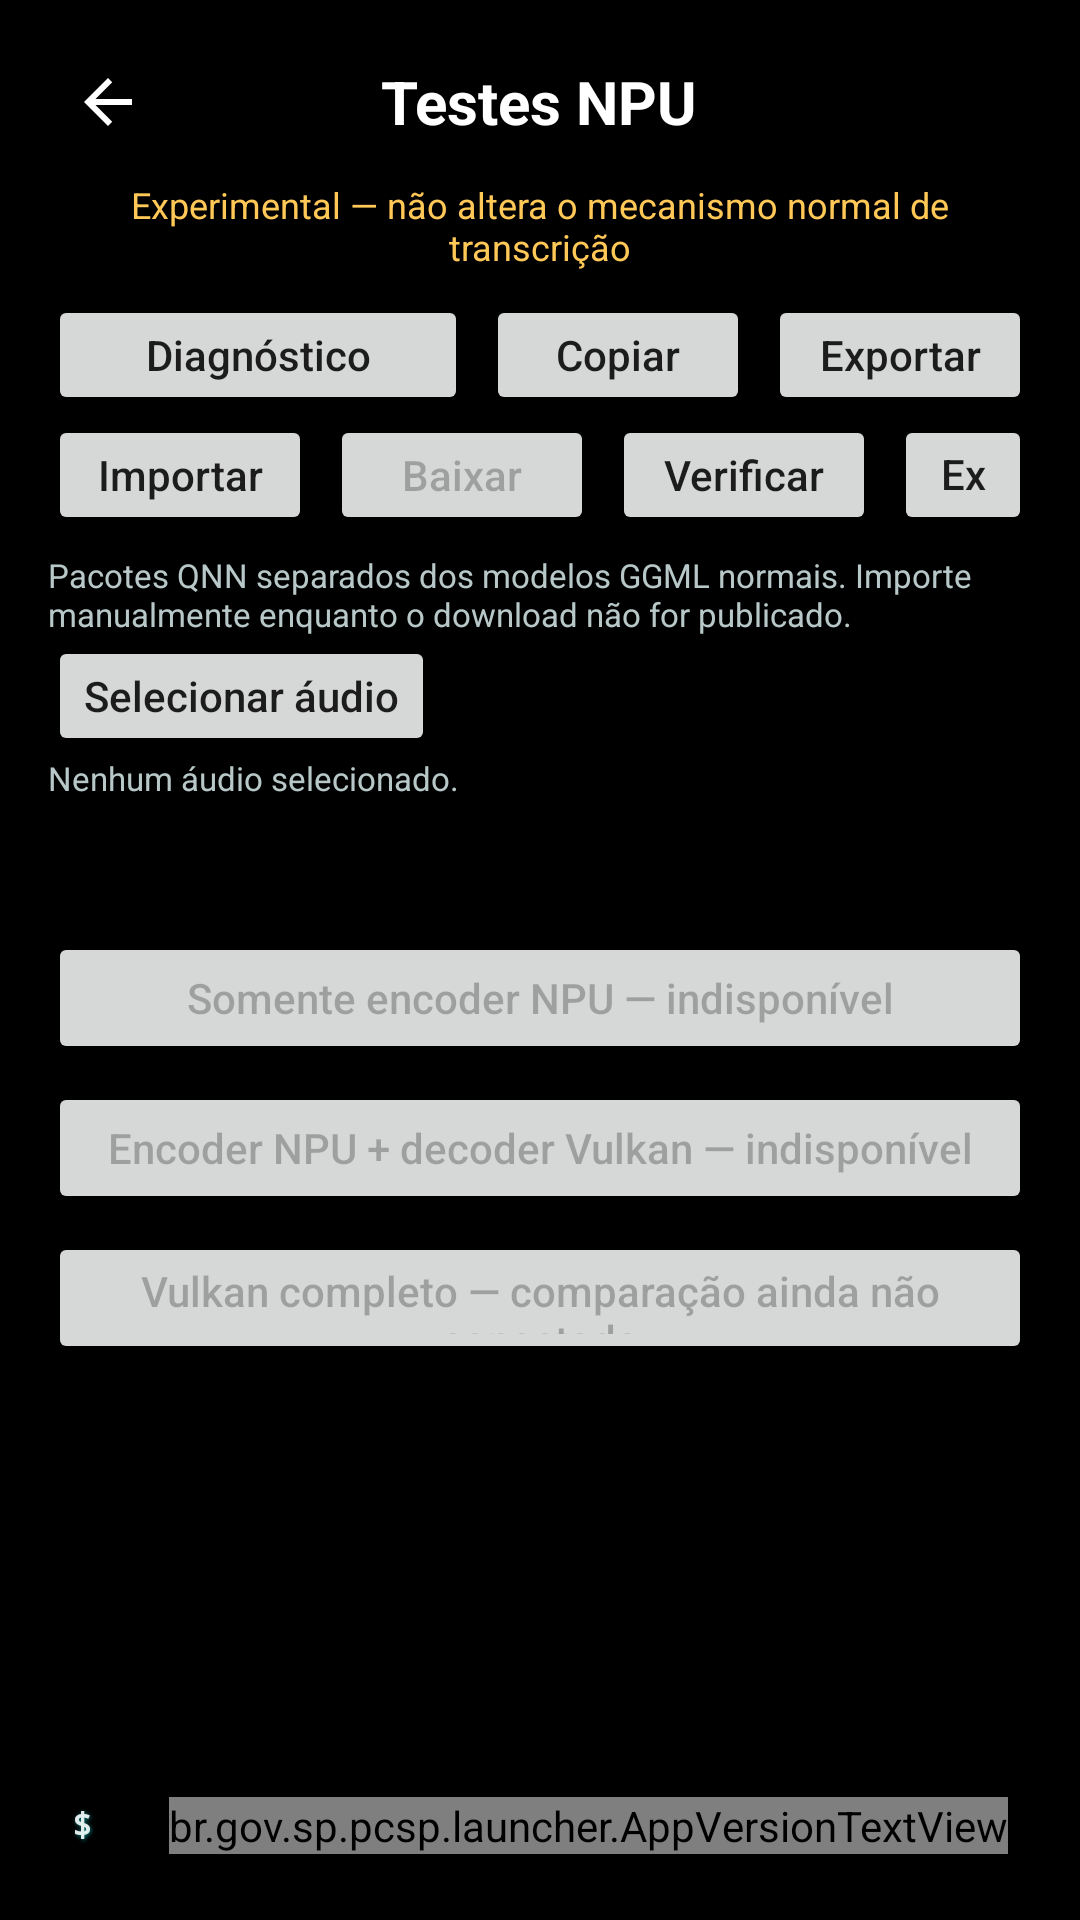

Reconstruct the res/layout file that produces this screen, plus the resources it refers to.
<!-- AndroidManifest.xml: application theme Theme.SIG -->
<!-- res/layout/activity_npu_test.xml -->
<?xml version="1.0" encoding="utf-8"?>
<FrameLayout xmlns:android="http://schemas.android.com/apk/res/android"
    xmlns:app="http://schemas.android.com/apk/res-auto"
    android:layout_width="match_parent"
    android:layout_height="match_parent"
    android:background="#000000"
    android:fitsSystemWindows="true">

    <ScrollView
        android:layout_width="match_parent"
        android:layout_height="match_parent"
        android:fillViewport="true">

        <LinearLayout
            android:layout_width="match_parent"
            android:layout_height="wrap_content"
            android:orientation="vertical"
            android:paddingStart="16dp"
            android:paddingTop="14dp"
            android:paddingEnd="16dp"
            android:paddingBottom="42dp">

            <FrameLayout
                android:layout_width="match_parent"
                android:layout_height="40dp">
                <ImageButton
                    android:id="@+id/button_npu_back"
                    android:layout_width="40dp"
                    android:layout_height="40dp"
                    android:background="?attr/selectableItemBackgroundBorderless"
                    android:contentDescription="Voltar"
                    android:src="@drawable/ic_arrow_back"
                    app:tint="#FFFFFFFF" />
                <TextView
                    android:layout_width="wrap_content"
                    android:layout_height="wrap_content"
                    android:layout_gravity="center"
                    android:text="Testes NPU"
                    android:textColor="#FFFFFFFF"
                    android:textSize="20sp"
                    android:textStyle="bold" />
            </FrameLayout>

            <TextView
                android:layout_width="match_parent"
                android:layout_height="wrap_content"
                android:layout_marginTop="6dp"
                android:gravity="center"
                android:text="Experimental — não altera o mecanismo normal de transcrição"
                android:textColor="#FFFFC857"
                android:textSize="12sp" />

            <TextView style="@style/NpuSectionTitle" android:text="1. Dispositivo e NPU" />
            <TextView
                android:id="@+id/npu_diagnostic_text"
                style="@style/NpuOutputBox"
                android:fontFamily="monospace"
                android:minLines="8"
                android:text="Diagnóstico ainda não executado." />

            <LinearLayout
                android:layout_width="match_parent"
                android:layout_height="wrap_content"
                android:layout_marginTop="8dp"
                android:gravity="center"
                android:orientation="horizontal">
                <Button
                    android:id="@+id/button_run_npu_diagnostic"
                    android:layout_width="0dp"
                    android:layout_height="40dp"
                    android:layout_weight="1"
                    android:text="Diagnóstico"
                    android:textAllCaps="false" />
                <Button
                    android:id="@+id/button_copy_npu_report"
                    android:layout_width="wrap_content"
                    android:layout_height="40dp"
                    android:layout_marginStart="6dp"
                    android:text="Copiar"
                    android:textAllCaps="false" />
                <Button
                    android:id="@+id/button_export_npu_report"
                    android:layout_width="wrap_content"
                    android:layout_height="40dp"
                    android:layout_marginStart="6dp"
                    android:text="Exportar"
                    android:textAllCaps="false" />
            </LinearLayout>

            <TextView style="@style/NpuSectionTitle" android:text="2. Modelos híbridos" />
            <RadioGroup
                android:id="@+id/npu_model_group"
                android:layout_width="match_parent"
                android:layout_height="wrap_content"
                android:orientation="vertical" />
            <LinearLayout
                android:layout_width="match_parent"
                android:layout_height="wrap_content"
                android:gravity="center"
                android:orientation="horizontal">
                <Button
                    android:id="@+id/button_import_npu_package"
                    android:layout_width="wrap_content"
                    android:layout_height="40dp"
                    android:text="Importar"
                    android:textAllCaps="false" />
                <Button
                    android:id="@+id/button_download_npu_package"
                    android:layout_width="wrap_content"
                    android:layout_height="40dp"
                    android:layout_marginStart="6dp"
                    android:enabled="false"
                    android:text="Baixar"
                    android:textAllCaps="false" />
                <Button
                    android:id="@+id/button_verify_npu_package"
                    android:layout_width="wrap_content"
                    android:layout_height="40dp"
                    android:layout_marginStart="6dp"
                    android:text="Verificar"
                    android:textAllCaps="false" />
                <Button
                    android:id="@+id/button_delete_npu_package"
                    android:layout_width="wrap_content"
                    android:layout_height="40dp"
                    android:layout_marginStart="6dp"
                    android:text="Excluir"
                    android:textAllCaps="false" />
            </LinearLayout>
            <TextView
                android:id="@+id/npu_model_status"
                android:layout_width="match_parent"
                android:layout_height="wrap_content"
                android:layout_marginTop="6dp"
                android:text="Pacotes QNN separados dos modelos GGML normais. Importe manualmente enquanto o download não for publicado."
                android:textColor="#FFB8C8C8"
                android:textSize="11sp" />

            <TextView style="@style/NpuSectionTitle" android:text="3. Áudio de teste" />
            <Button
                android:id="@+id/button_pick_npu_audio"
                android:layout_width="wrap_content"
                android:layout_height="40dp"
                android:text="Selecionar áudio"
                android:textAllCaps="false" />
            <TextView
                android:id="@+id/npu_audio_status"
                android:layout_width="match_parent"
                android:layout_height="wrap_content"
                android:text="Nenhum áudio selecionado."
                android:textColor="#FFB8C8C8"
                android:textSize="11sp" />

            <TextView style="@style/NpuSectionTitle" android:text="4. Configuração do teste" />
            <Spinner
                android:id="@+id/npu_language_spinner"
                android:layout_width="match_parent"
                android:layout_height="44dp" />

            <TextView style="@style/NpuSectionTitle" android:text="5. Execução" />
            <Button
                android:id="@+id/button_npu_encoder_only"
                android:layout_width="match_parent"
                android:layout_height="44dp"
                android:enabled="false"
                android:text="Somente encoder NPU — indisponível"
                android:textAllCaps="false" />
            <Button
                android:id="@+id/button_npu_hybrid"
                android:layout_width="match_parent"
                android:layout_height="44dp"
                android:layout_marginTop="6dp"
                android:enabled="false"
                android:text="Encoder NPU + decoder Vulkan — indisponível"
                android:textAllCaps="false" />
            <Button
                android:id="@+id/button_npu_vulkan_comparison"
                android:layout_width="match_parent"
                android:layout_height="44dp"
                android:layout_marginTop="6dp"
                android:enabled="false"
                android:text="Vulkan completo — comparação ainda não conectada"
                android:textAllCaps="false" />

            <TextView style="@style/NpuSectionTitle" android:text="6. Métricas" />
            <TextView android:id="@+id/npu_metrics" style="@style/NpuOutputBox" android:text="Nenhuma execução." />
            <TextView style="@style/NpuSectionTitle" android:text="7. Resultado da transcrição" />
            <TextView
                android:id="@+id/npu_transcription_result"
                style="@style/NpuOutputBox"
                android:minLines="4"
                android:text="A engine híbrida ainda não foi habilitada." />
            <TextView style="@style/NpuSectionTitle" android:text="8. Logs e diagnóstico" />
            <TextView
                android:id="@+id/npu_log"
                style="@style/NpuOutputBox"
                android:fontFamily="monospace"
                android:minLines="8"
                android:text="Área experimental inicializada sem carregar QNN." />
        </LinearLayout>
    </ScrollView>

    <include layout="@layout/view_sig_echo_footer" />
</FrameLayout>
<!-- res/layout/view_sig_echo_footer.xml (included above) -->
<?xml version="1.0" encoding="utf-8"?>
<FrameLayout xmlns:android="http://schemas.android.com/apk/res/android"
    android:layout_width="match_parent"
    android:layout_height="match_parent"
    android:clickable="false"
    android:focusable="false"
    android:importantForAccessibility="no">

    <View
        android:layout_width="match_parent"
        android:layout_height="64dp"
        android:layout_gravity="bottom"
        android:background="#FF000000" />

    <LinearLayout
        android:layout_width="match_parent"
        android:layout_height="wrap_content"
        android:layout_gravity="bottom"
        android:gravity="center_vertical"
        android:orientation="horizontal"
        android:paddingStart="24dp"
        android:paddingEnd="24dp"
        android:paddingBottom="22dp"
        >

        <TextView
            android:layout_width="0dp"
            android:layout_height="wrap_content"
            android:layout_weight="1"
            android:fontFamily="monospace"
            android:gravity="start|center_vertical"
            android:includeFontPadding="false"
            android:maxLines="1"
            android:shadowColor="#781EFFFF"
            android:shadowDx="1"
            android:shadowDy="1"
            android:shadowRadius="3"
            android:text="$ echo &quot;Setor de Investigações Gerais - Taguaí&quot;"
            android:textColor="#E6F9FFFF"
            android:textSize="11sp"
            android:textStyle="bold" />

        <br.gov.sp.pcsp.launcher.AppVersionTextView
            android:id="@+id/text_app_version"
            android:layout_width="wrap_content"
            android:layout_height="wrap_content"
            android:fontFamily="monospace"
            android:gravity="end|center_vertical"
            android:includeFontPadding="false"
            android:maxLines="1"
            android:shadowColor="#781EFFFF"
            android:shadowDx="1"
            android:shadowDy="1"
            android:shadowRadius="3"
            android:textColor="#E6F9FFFF"
            android:textSize="11sp"
            android:textStyle="bold" />
    </LinearLayout>
</FrameLayout>
<!-- resources referenced by this layout -->
<resources>
  <!-- drawable ic_arrow_back (drawable) -->
  <?xml version="1.0" encoding="utf-8"?>
  <vector xmlns:android="http://schemas.android.com/apk/res/android"
      android:width="24dp" android:height="24dp"
      android:viewportWidth="24" android:viewportHeight="24">
      <path
          android:fillColor="#FFFFFFFF"
          android:pathData="M20,11H7.83l5.59-5.59L12,4l-8,8 8,8 1.41-1.41L7.83,13H20v-2z"/>
  </vector>
  <style name="Theme.SIG" parent="Theme.SIG.Base" />
  <style name="Theme.SIG.Base" parent="Theme.MaterialComponents.DayNight.NoActionBar">
          <item name="android:statusBarColor">@color/black</item>
          <item name="android:navigationBarColor">@color/black</item>
          <item name="android:windowLightStatusBar">false</item>
      </style>
  <color name="black">#000000</color>
</resources>
